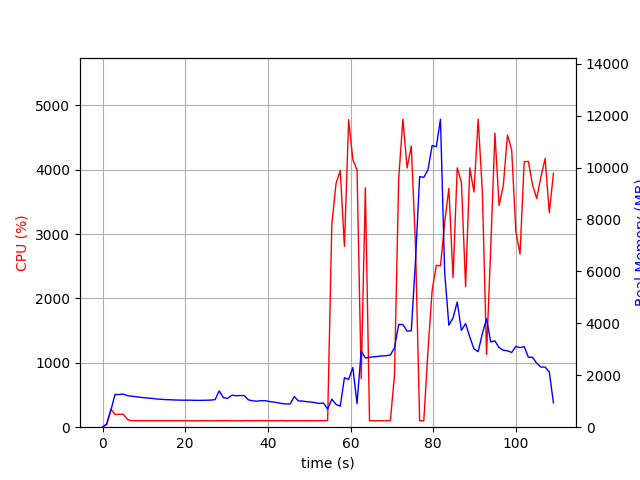

Values plotted in this chart, from the file beside it:
elapsed_time, nproc, cpu, mem_real, mem_virtual
3.910064697265625e-05, 1, 0.0, 9.102, 3185
1.006, 1, 52.7, 110.1, 775.1
2.012, 1, 280.1, 650.6, 4761
3.02, 1, 198.5, 1258, 5423
4.027, 1, 199.7, 1260, 5423
5.034, 1, 201.5, 1273, 5451
6.041, 1, 117.2, 1212, 5451
7.049, 1, 101.2, 1194, 5451
8.055, 1, 101.3, 1174, 5451
9.062, 1, 101.3, 1153, 5451
10.07, 1, 101.4, 1133, 5451
11.08, 1, 100.2, 1121, 5451
12.09, 1, 100.1, 1108, 5451
13.09, 1, 100.1, 1084, 5451
14.1, 1, 100.2, 1076, 5451
15.11, 1, 100.1, 1063, 5451
16.12, 1, 99.2, 1058, 5451
17.13, 1, 101.2, 1051, 5451
18.14, 1, 100.2, 1046, 5451
19.14, 1, 100.1, 1041, 5451
20.15, 1, 99.2, 1041, 5451
21.16, 1, 100.3, 1041, 5451
22.17, 1, 100.2, 1035, 5451
23.18, 1, 99.2, 1035, 5451
24.18, 1, 100.2, 1035, 5451
25.19, 1, 100.2, 1039, 5451
26.2, 1, 99.1, 1045, 5451
27.21, 1, 100.1, 1061, 5451
28.22, 1, 100.2, 1398, 5611
29.23, 1, 101.1, 1138, 5611
30.24, 1, 102.1, 1109, 5611
31.24, 1, 99.1, 1232, 5611
32.25, 1, 100.1, 1213, 5611
33.26, 1, 99.2, 1219, 5611
34.27, 1, 101.2, 1219, 5611
35.28, 1, 102.0, 1052, 5611
36.29, 1, 100.0, 1018, 5611
37.3, 1, 101.1, 1001, 5611
38.31, 1, 102.2, 1021, 5611
39.31, 1, 101.1, 1022, 5611
40.32, 1, 101.2, 991.2, 5611
41.33, 1, 101.1, 968.2, 5611
42.34, 1, 101.1, 944.3, 5611
43.35, 1, 102.1, 912.2, 5611
44.36, 1, 99.2, 895.4, 5611
45.37, 1, 101.2, 896.5, 5611
46.37, 1, 100.1, 1180, 5611
47.38, 1, 101.2, 1010, 5611
48.39, 1, 100.2, 1007, 5611
49.4, 1, 101.1, 982.7, 5611
50.41, 1, 99.3, 969.7, 5611
51.42, 1, 101.1, 943.7, 5611
52.43, 1, 101.1, 913.3, 5611
53.43, 1, 100.1, 932.3, 5611
54.44, 1, 105.1, 694.8, 5611
55.45, 1, 3148, 1080, 5975
56.47, 1, 3785, 878.5, 5991
57.5, 1, 3985, 807.2, 6575
58.5, 1, 2808, 1905, 7855
59.53, 1, 4775, 1841, 7855
... 49 more rows
